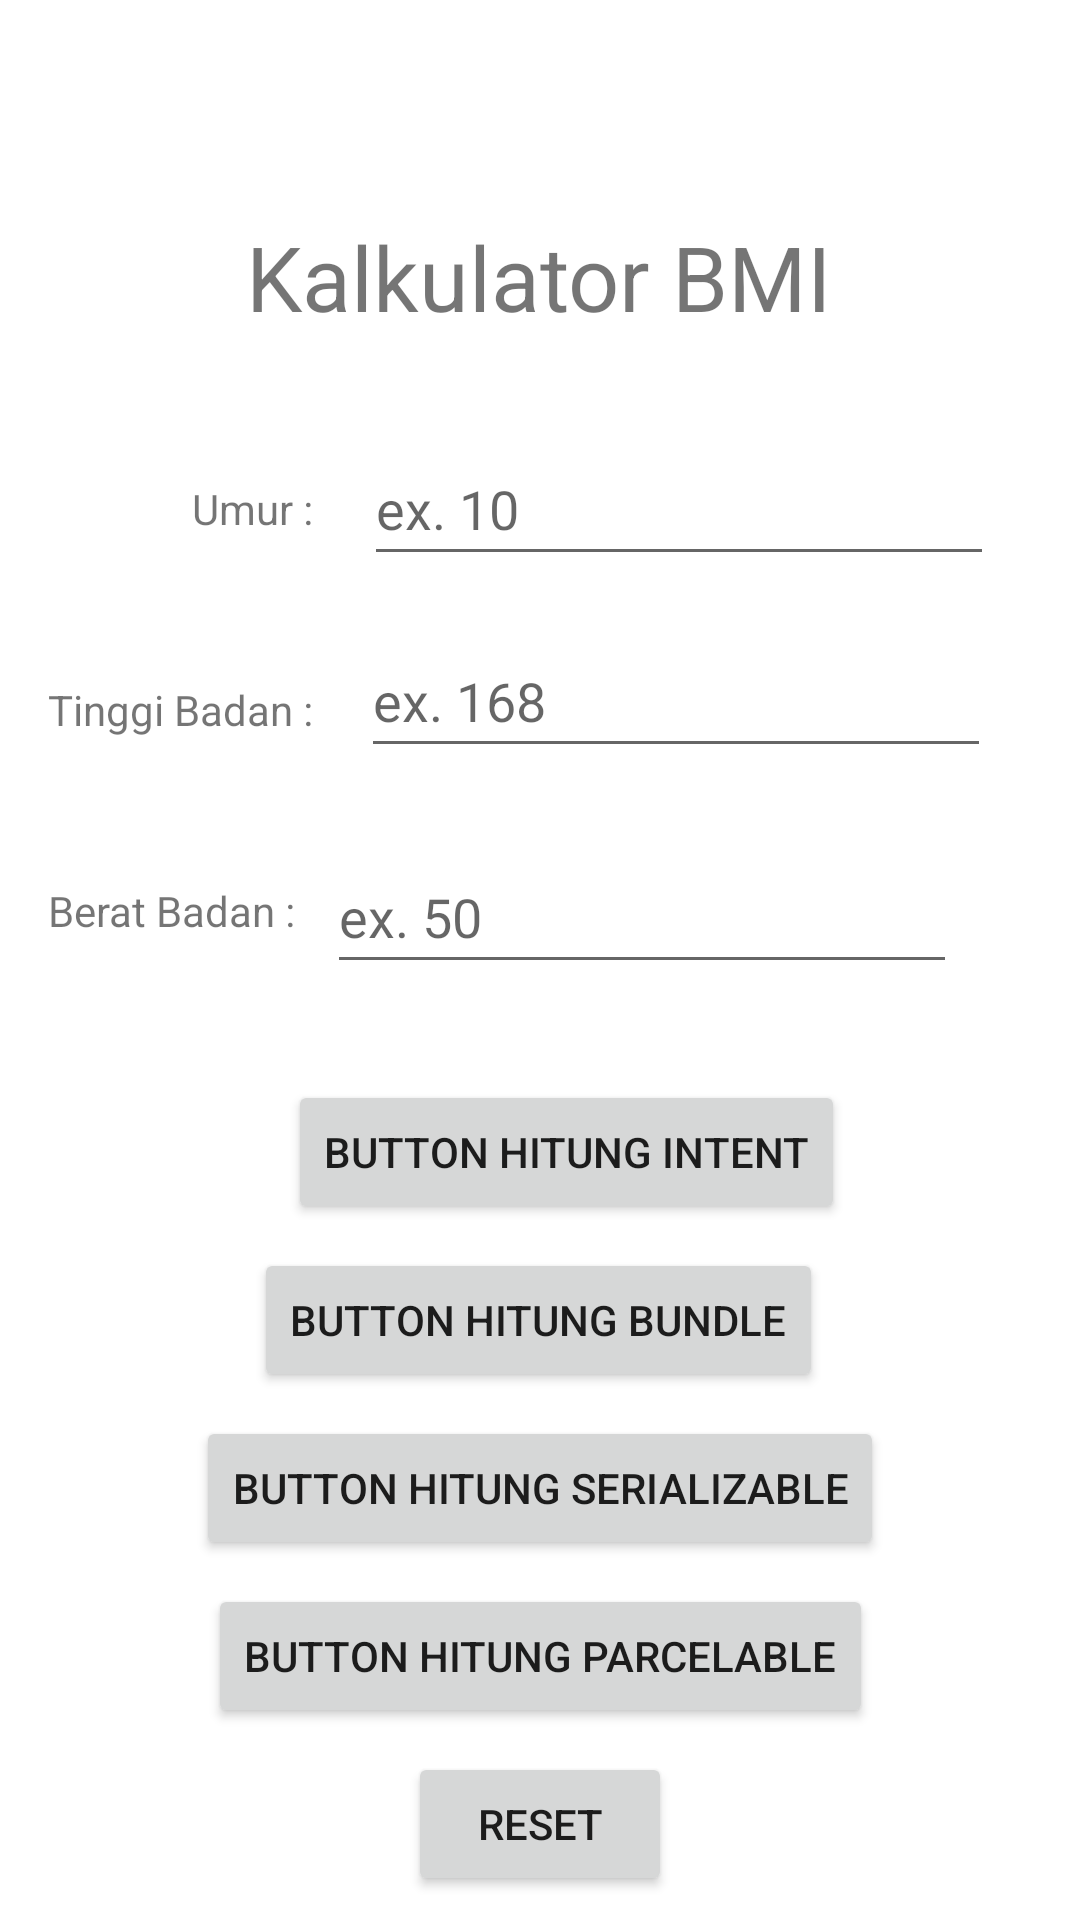

This screen was rendered from an Android layout file. Write that file and the resources it references.
<!-- AndroidManifest.xml: application theme Theme.LatTop2Ch3 -->
<!-- res/layout/activity_main.xml -->
<?xml version="1.0" encoding="utf-8"?>
<androidx.constraintlayout.widget.ConstraintLayout xmlns:android="http://schemas.android.com/apk/res/android"
    xmlns:app="http://schemas.android.com/apk/res-auto"
    xmlns:tools="http://schemas.android.com/tools"
    android:layout_width="match_parent"
    android:layout_height="match_parent"
    tools:context=".MainActivity">

    <TextView
        android:id="@+id/textView5"
        android:layout_width="wrap_content"
        android:layout_height="wrap_content"
        android:layout_marginTop="72dp"
        android:text="@string/judul"
        android:textSize="30sp"
        app:layout_constraintEnd_toEndOf="parent"
        app:layout_constraintHorizontal_bias="0.497"
        app:layout_constraintStart_toStartOf="parent"
        app:layout_constraintTop_toTopOf="parent" />

    <TextView
        android:id="@+id/textView6"
        android:layout_width="wrap_content"
        android:layout_height="wrap_content"
        android:layout_marginStart="64dp"
        android:layout_marginTop="160dp"
        android:text="@string/umur"
        app:layout_constraintStart_toStartOf="parent"
        app:layout_constraintTop_toTopOf="parent" />

    <EditText
        android:id="@+id/iUmur"
        android:layout_width="wrap_content"
        android:layout_height="wrap_content"
        android:layout_marginStart="17dp"
        android:layout_marginTop="144dp"
        android:ems="10"
        android:hint="@string/ex_10"
        android:inputType="number"
        android:minHeight="48dp"
        app:layout_constraintEnd_toEndOf="parent"
        app:layout_constraintHorizontal_bias="0.0"
        app:layout_constraintStart_toEndOf="@+id/textView6"
        app:layout_constraintTop_toTopOf="parent" />

    <TextView
        android:id="@+id/textView7"
        android:layout_width="wrap_content"
        android:layout_height="wrap_content"
        android:layout_marginStart="16dp"
        android:layout_marginTop="48dp"
        android:text="@string/tinggi_badan"
        app:layout_constraintStart_toStartOf="parent"
        app:layout_constraintTop_toBottomOf="@+id/textView6" />

    <EditText
        android:id="@+id/iTb"
        android:layout_width="wrap_content"
        android:layout_height="wrap_content"
        android:layout_marginStart="16dp"
        android:layout_marginTop="16dp"
        android:ems="10"
        android:hint="@string/ex_168"
        android:inputType="number"
        android:minHeight="48dp"
        app:layout_constraintEnd_toEndOf="parent"
        app:layout_constraintHorizontal_bias="0.0"
        app:layout_constraintStart_toEndOf="@+id/textView7"
        app:layout_constraintTop_toBottomOf="@+id/iUmur" />

    <TextView
        android:id="@+id/textView8"
        android:layout_width="wrap_content"
        android:layout_height="wrap_content"
        android:layout_marginStart="16dp"
        android:layout_marginTop="48dp"
        android:text="@string/berat_badan"
        app:layout_constraintStart_toStartOf="parent"
        app:layout_constraintTop_toBottomOf="@+id/textView7" />

    <EditText
        android:id="@+id/iBb"
        android:layout_width="wrap_content"
        android:layout_height="wrap_content"
        android:layout_marginTop="24dp"
        android:ems="10"
        android:hint="@string/ex_50"
        android:inputType="number"
        android:minHeight="48dp"
        app:layout_constraintEnd_toEndOf="parent"
        app:layout_constraintHorizontal_bias="0.2"
        app:layout_constraintStart_toEndOf="@+id/textView8"
        app:layout_constraintTop_toBottomOf="@+id/iTb" />

    <Button
        android:id="@+id/btn_intent"
        android:layout_width="wrap_content"
        android:layout_height="wrap_content"
        android:layout_marginStart="96dp"
        android:layout_marginTop="32dp"
        android:text="@string/button_hitung_intent"
        app:layout_constraintStart_toStartOf="parent"
        app:layout_constraintTop_toBottomOf="@+id/iBb" />


    <Button
        android:id="@+id/btn_reset"
        android:layout_width="wrap_content"
        android:layout_height="wrap_content"
        android:layout_marginTop="8dp"
        android:text="@string/reset"
        app:layout_constraintEnd_toEndOf="parent"
        app:layout_constraintStart_toStartOf="parent"
        app:layout_constraintTop_toBottomOf="@+id/btn_parce" />

    <Button
        android:id="@+id/btn_bundle"
        android:layout_width="wrap_content"
        android:layout_height="wrap_content"
        android:layout_marginTop="8dp"
        android:text="@string/button_hitung_bundle"
        app:layout_constraintEnd_toEndOf="parent"
        app:layout_constraintHorizontal_bias="0.497"
        app:layout_constraintStart_toStartOf="parent"
        app:layout_constraintTop_toBottomOf="@+id/btn_intent" />

    <Button
        android:id="@+id/btn_serial"
        android:layout_width="wrap_content"
        android:layout_height="wrap_content"
        android:layout_marginTop="8dp"
        android:text="@string/button_hitung_serializable"
        app:layout_constraintEnd_toEndOf="parent"
        app:layout_constraintStart_toStartOf="parent"
        app:layout_constraintTop_toBottomOf="@+id/btn_bundle" />

    <Button
        android:id="@+id/btn_parce"
        android:layout_width="wrap_content"
        android:layout_height="wrap_content"
        android:layout_marginTop="8dp"
        android:text="@string/button_hitung_parcelable"
        app:layout_constraintEnd_toEndOf="parent"
        app:layout_constraintStart_toStartOf="parent"
        app:layout_constraintTop_toBottomOf="@+id/btn_serial" />


</androidx.constraintlayout.widget.ConstraintLayout>
<!-- resources referenced by this layout -->
<resources>
  <string name="berat_badan">Berat Badan :</string>
  <string name="button_hitung_bundle">Button Hitung Bundle</string>
  <string name="button_hitung_intent">Button Hitung Intent</string>
  <string name="button_hitung_parcelable">Button Hitung Parcelable</string>
  <string name="button_hitung_serializable">Button Hitung Serializable</string>
  <string name="ex_10">ex. 10</string>
  <string name="ex_168">ex. 168</string>
  <string name="ex_50">ex. 50</string>
  <string name="judul">Kalkulator BMI</string>
  <string name="reset">Reset</string>
  <string name="tinggi_badan">Tinggi Badan :</string>
  <string name="umur">Umur :</string>
  <style name="Theme.LatTop2Ch3" parent="Theme.MaterialComponents.DayNight.DarkActionBar">
          
          <item name="colorPrimary">@color/purple_500</item>
          <item name="colorPrimaryVariant">@color/purple_700</item>
          <item name="colorOnPrimary">@color/white</item>
          
          <item name="colorSecondary">@color/teal_200</item>
          <item name="colorSecondaryVariant">@color/teal_700</item>
          <item name="colorOnSecondary">@color/black</item>
          
          <item name="android:statusBarColor" tools:targetApi="l">?attr/colorPrimaryVariant</item>
          
      </style>
  <!-- not gathered from this repository: default colours our renderer supplied (Android Studio template values) -->
  <color name="purple_500">#FF6200EE</color>
  <color name="purple_700">#FF3700B3</color>
  <color name="teal_200">#FF03DAC5</color>
  <color name="teal_700">#FF018786</color>
  <color name="black">#FF000000</color>
  <color name="white">#FFFFFFFF</color>
</resources>
